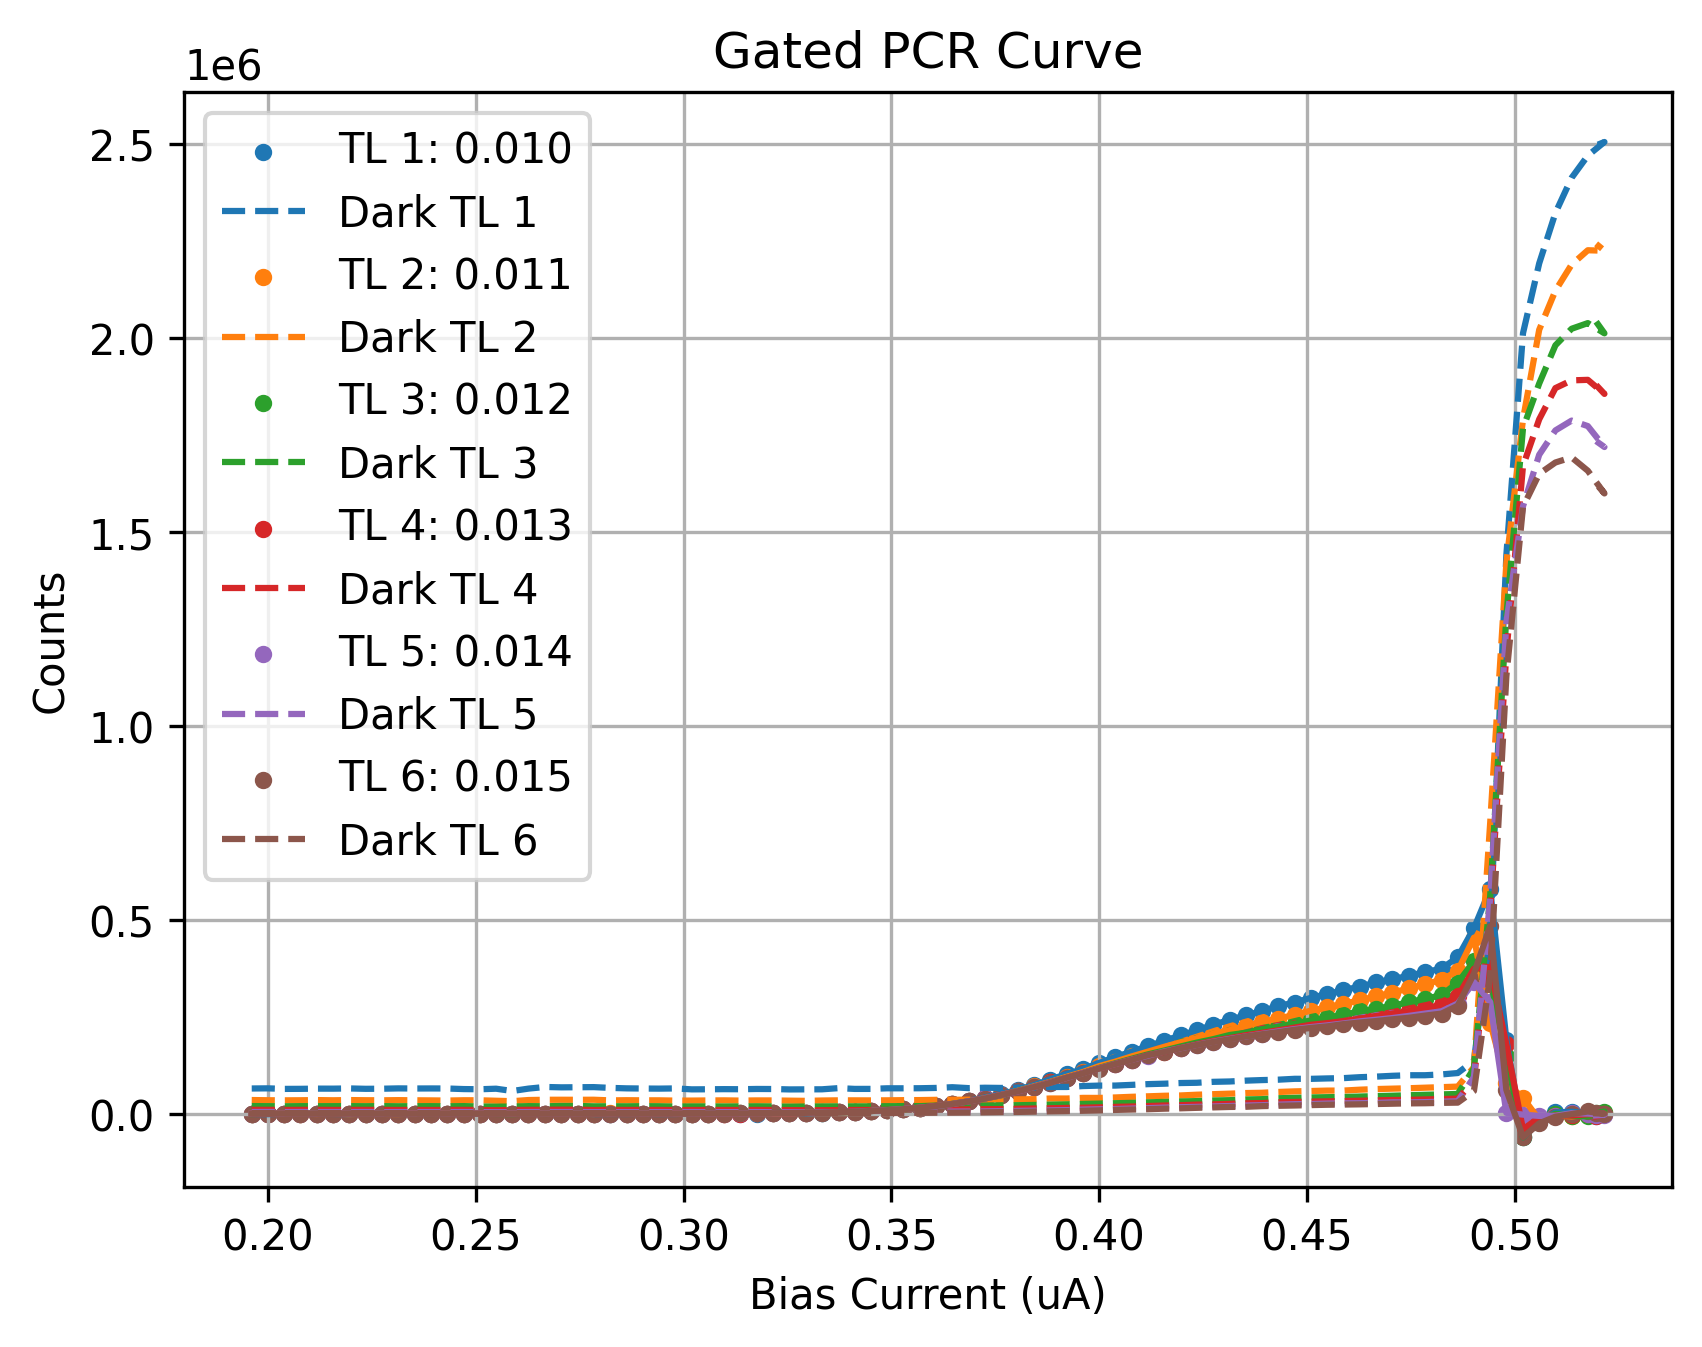

The file beside this chart, header and first rows:
Bias_Current, Counts_TL1(0.010), Counts_TL2(0.011), Counts_TL3(0.012), Counts_TL4(0.013), Counts_TL5(0.014), Counts_TL6(0.015), DCounts_TL1(0.010), DCounts_TL2(0.011), DCounts_TL3(0.012), DCounts_TL4(0.013), DCounts_TL5(0.014), DCounts_TL6(0.015)
0.1961, -456.5, -206.4, -585.1, -282.8, -62.64, -10.79, 65069, 35301, 19753, 10156, 4443, 1634
0.2, -1158, -220.6, 111.5, -31.64, -166.4, -86.64, 65419, 34742, 19476, 10087, 4536, 1667
0.2039, 117.3, 34.21, 99.71, 166.6, 60.5, 113.1, 63997, 34489, 19186, 9812, 4327, 1569
0.2078, 1060, 175.4, -243.7, -11.29, 36.36, 4.929, 64147, 34705, 19533, 10022, 4494, 1579
0.2118, -228, -550.4, -36.21, -43.36, -138.0, 3.786, 64703, 35170, 19488, 10138, 4388, 1648
0.2157, -470.3, 115.6, -325.1, 49.29, -2.786, -155.8, 64631, 34654, 19509, 9790, 4401, 1704
0.2196, -829.4, -840.6, 1.214, 2.643, 16.43, 140, 65199, 35212, 19597, 9917, 4405, 1560
0.2235, 372.9, 201.5, 101.9, 116.9, 29.29, 8.714, 64236, 34786, 19366, 9976, 4460, 1577
0.2275, 381.4, -379.3, -31.86, -19.71, -79.93, -1.143, 64465, 34590, 19614, 9884, 4221, 1619
0.2314, -499.9, -638.1, -152.6, 224.9, 0.5714, -97.14, 65316, 35022, 19233, 9693, 4353, 1615
0.2353, -307.3, -20.29, -235.6, 167.1, 105.8, 19.64, 65018, 34631, 19416, 9890, 4371, 1600
0.2392, -0.9286, 221.4, -462.7, 10.86, 33.71, -131.4, 65167, 34384, 19527, 9607, 4352, 1660
0.2431, -159.2, 323.9, 43.21, 66.14, -82.43, 51.29, 65036, 33935, 19230, 9866, 4336, 1563
0.2471, 315.8, -134.7, -23.29, 267.1, 47.5, 99.93, 63561, 34699, 19634, 9999, 4415, 1609
0.251, -121.6, -456.9, 186.9, 380.1, 65.86, 8.214, 63093, 34614, 18631, 9611, 4302, 1590
0.2549, -43.86, 357.6, -481.3, 352.0, 65.71, -102.9, 64501, 33446, 18217, 9023, 3970, 1469
0.2588, -117.7, -412.6, -695.1, -179.6, 49.36, 19.21, 58557, 32318, 18463, 9685, 4181, 1504
0.2627, -281.6, 363.5, 9.286, 136.8, 155.6, -50.64, 64762, 35299, 19580, 10115, 4389, 1706
0.2667, -30.43, -256.6, -429.4, -122.3, -14.64, -75.14, 68984, 35962, 19299, 10183, 4545, 1643
0.2706, -342.9, 229.4, -62.93, -336.1, 196.4, 176.4, 68009, 36017, 19954, 10529, 4425, 1720
0.2745, 419.4, -56.21, -192, -109.8, -30.79, -38.5, 68277, 35908, 19942, 10658, 4579, 1726
0.2784, -782.1, -547.8, -244.1, -115.8, 220.9, 17.36, 68600, 36046, 19153, 9514, 4222, 1638
0.2824, -525.8, 739.4, -220.4, 134.8, 66.21, 92.57, 66599, 34407, 19174, 9967, 4332, 1636
0.2863, -596.9, 258.9, -261.8, -79.71, -141.6, -74.93, 65413, 34834, 19110, 9744, 4247, 1691
0.2902, -291.6, 136.0, 111.4, -15.93, 222.7, 134.6, 64963, 34539, 19444, 9982, 4238, 1544
0.2941, -717.1, 186.4, -283.1, -28.21, 243.2, 191.4, 64701, 34544, 19226, 9855, 4305, 1639
0.298, -587.5, -134.7, -216.4, 359.6, 83.5, 109, 65225, 33824, 18386, 9419, 4204, 1566
0.302, 88.07, 125.5, 372, 355.6, 220.1, 248.9, 62828, 33887, 18828, 9664, 4396, 1635
0.3059, 519.9, -332.0, 100.7, 46.14, 343.5, 419.6, 63048, 34207, 18860, 9736, 4244, 1634
0.3098, 1125, -142.0, 749.9, 368.1, 323.0, 515.2, 63379, 34442, 18668, 9739, 4177, 1533
0.3137, 221.2, 666.6, 958.1, 540.1, 696.6, 678.9, 63152, 33862, 18799, 9617, 4198, 1564
0.3176, -92.43, 1123, 885.9, 810.4, 1137, 902, 63846, 34302, 19123, 9836, 4315, 1598
0.3216, 1431, 864.1, 1613, 1243, 1445, 1347, 63673, 34243, 18712, 9584, 3917, 1467
0.3255, 2505, 1624, 2016, 1320, 1605, 1706, 62659, 33674, 18246, 9378, 3877, 1421
0.3294, 1006, 2151, 2027, 1922, 2161, 2321, 62851, 33158, 18527, 9049, 3851, 1572
0.3333, 2956, 3205, 3074, 3284, 2970, 3112, 62940, 34052, 18742, 9148, 4348, 1608
0.3373, 3299, 3686, 3668, 3987, 4060, 3969, 65981, 34505, 19018, 9456, 4265, 1531
0.3412, 5548, 4539, 4886, 5048, 5036, 5291, 63988, 34461, 18919, 9764, 4353, 1739
0.3451, 7220, 7240, 7046, 7077, 7224, 6918, 64034, 34335, 18943, 9716, 4453, 1866
0.349, 8588, 9266, 9254, 8945, 9259, 9165, 65551, 34545, 19241, 9948, 4609, 1980
0.3529, 12757, 11658, 11591, 12150, 12124, 11824, 65514, 34949, 19693, 9829, 4697, 2178
0.3569, 15479, 15912, 15071, 15635, 15471, 15342, 65723, 35158, 19588, 10190, 4975, 2342
0.3608, 20098, 19567, 19335, 20409, 19569, 19932, 66502, 35785, 21076, 10859, 5692, 2732
0.3647, 24902, 25620, 25576, 24834, 25008, 25137, 68346, 35907, 20197, 10837, 5558, 2875
0.3686, 32985, 31904, 31975, 31988, 31903, 31560, 66011, 36242, 20455, 11246, 5699, 3153
0.3725, 41716, 40121, 39404, 39394, 39380, 39104, 66977, 36784, 20717, 11692, 6099, 3623
0.3765, 51282, 48488, 47660, 48653, 48375, 48308, 66470, 36780, 21522, 11899, 6579, 4201
0.3804, 61333, 59048, 58537, 57730, 57456, 57571, 67285, 37088, 21983, 12718, 7367, 4684
0.3843, 73551, 70431, 68614, 68847, 68571, 68549, 67372, 37471, 22572, 13494, 7850, 5424
0.3882, 88165, 81961, 80659, 80648, 80045, 79364, 69003, 39223, 23393, 14107, 8646, 6195
0.3922, 102044, 95194, 92614, 92616, 92247, 92764, 68951, 39168, 24152, 14927, 9249, 6754
0.3961, 115187, 107451, 104695, 104949, 104656, 104200, 71309, 40828, 25226, 15446, 10599, 7707
0.4, 130664, 122593, 118111, 116907, 116915, 116541, 72495, 40743, 26064, 16445, 11456, 8666
0.4039, 146362, 134262, 129893, 128227, 128318, 128051, 72590, 41934, 27075, 17680, 12119, 9863
0.4078, 159889, 147578, 141559, 139666, 139014, 138638, 74384, 43620, 28002, 18538, 13298, 10767
0.4118, 174636, 160139, 153140, 150705, 149741, 151109, 76318, 44888, 29371, 19863, 14393, 11712
0.4157, 187922, 172609, 162984, 159746, 160529, 159202, 77433, 46295, 30412, 21158, 15760, 13034
0.4196, 201859, 184144, 173345, 169561, 168826, 168870, 79116, 47086, 31664, 22055, 16879, 13966
0.4235, 215286, 194796, 183309, 178924, 177476, 177277, 79803, 49008, 32559, 23424, 17636, 15232
0.4275, 229453, 206316, 192257, 187756, 185872, 185023, 82231, 50398, 34200, 24123, 18746, 16331
... 25 more rows
